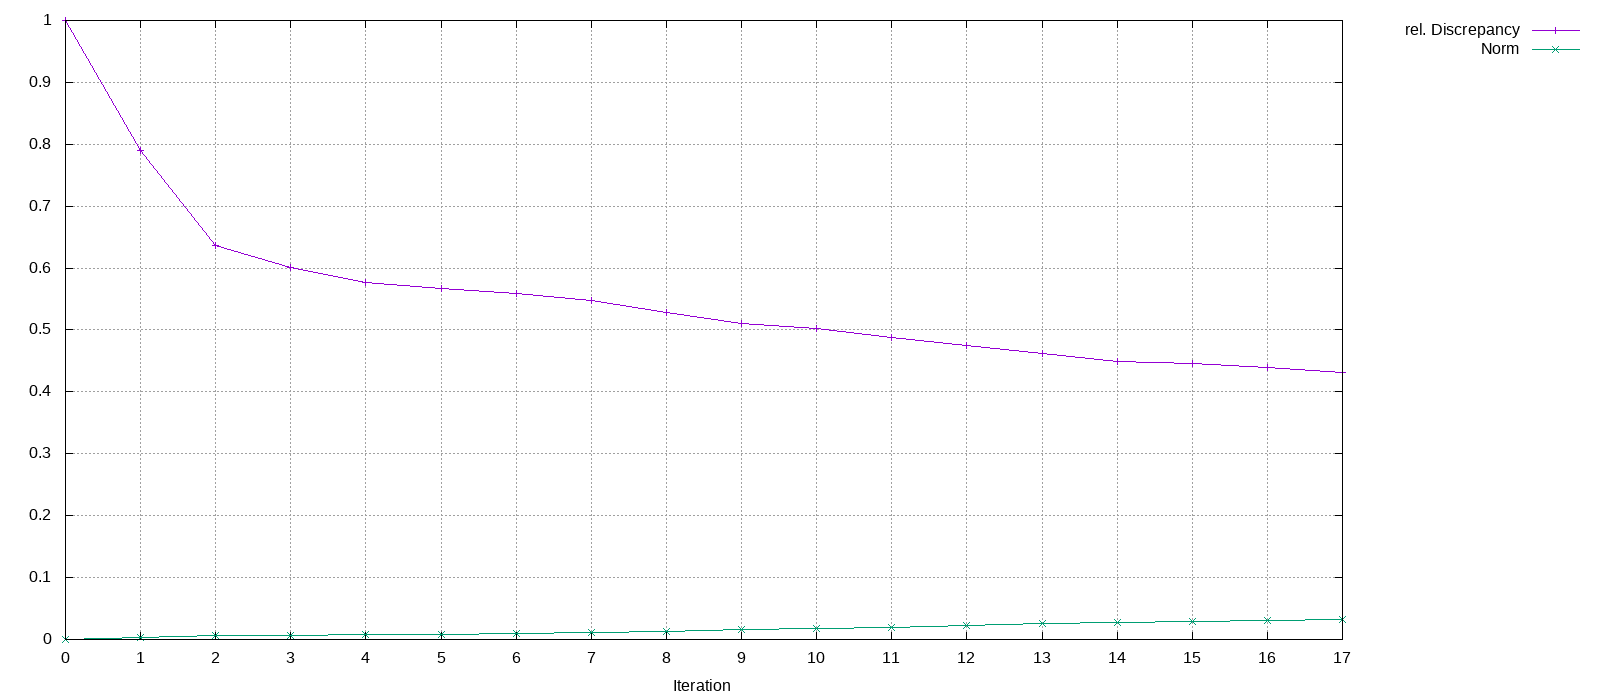

Values plotted in this chart, from the file beside it:
Iteration, rel. Discrepancy, Norm
0, 1, 0
1, 0.7894, 0.003376
2, 0.6373, 0.006087
3, 0.6007, 0.007071
4, 0.576, 0.00821
5, 0.5663, 0.008828
6, 0.5592, 0.009426
7, 0.5471, 0.01064
8, 0.5289, 0.01304
9, 0.511, 0.0159
10, 0.503, 0.0173
11, 0.4887, 0.01995
12, 0.4748, 0.02268
13, 0.462, 0.02529
14, 0.4499, 0.02787
15, 0.4459, 0.02876
16, 0.4388, 0.03037
17, 0.4311, 0.03215
